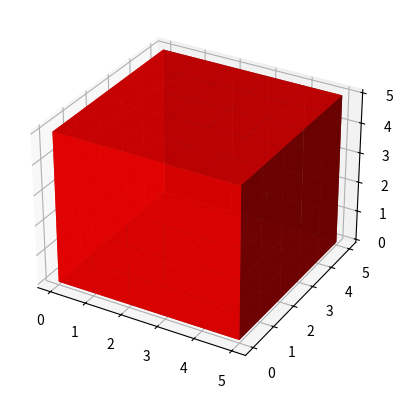

Reproduce this figure in Python.
# Import libraries
import matplotlib.pyplot as plt
from mpl_toolkits.mplot3d import Axes3D
import numpy as np
 
 
# Create axis
axes = [5, 5, 5]
 
# Create Data
data = np.ones(axes, dtype=np.bool)
 
# Control Transparency
alpha = 0.9
 
# Control colour
colors = np.empty(axes + [4], dtype=np.float32)
 
colors[:] = [1, 0, 0, alpha]  # red
 
# Plot figure
fig = plt.figure()
ax = fig.add_subplot(111, projection='3d')
 
# Voxels is used to customizations of the
# sizes, positions and colors.
ax.voxels(data, facecolors=colors)